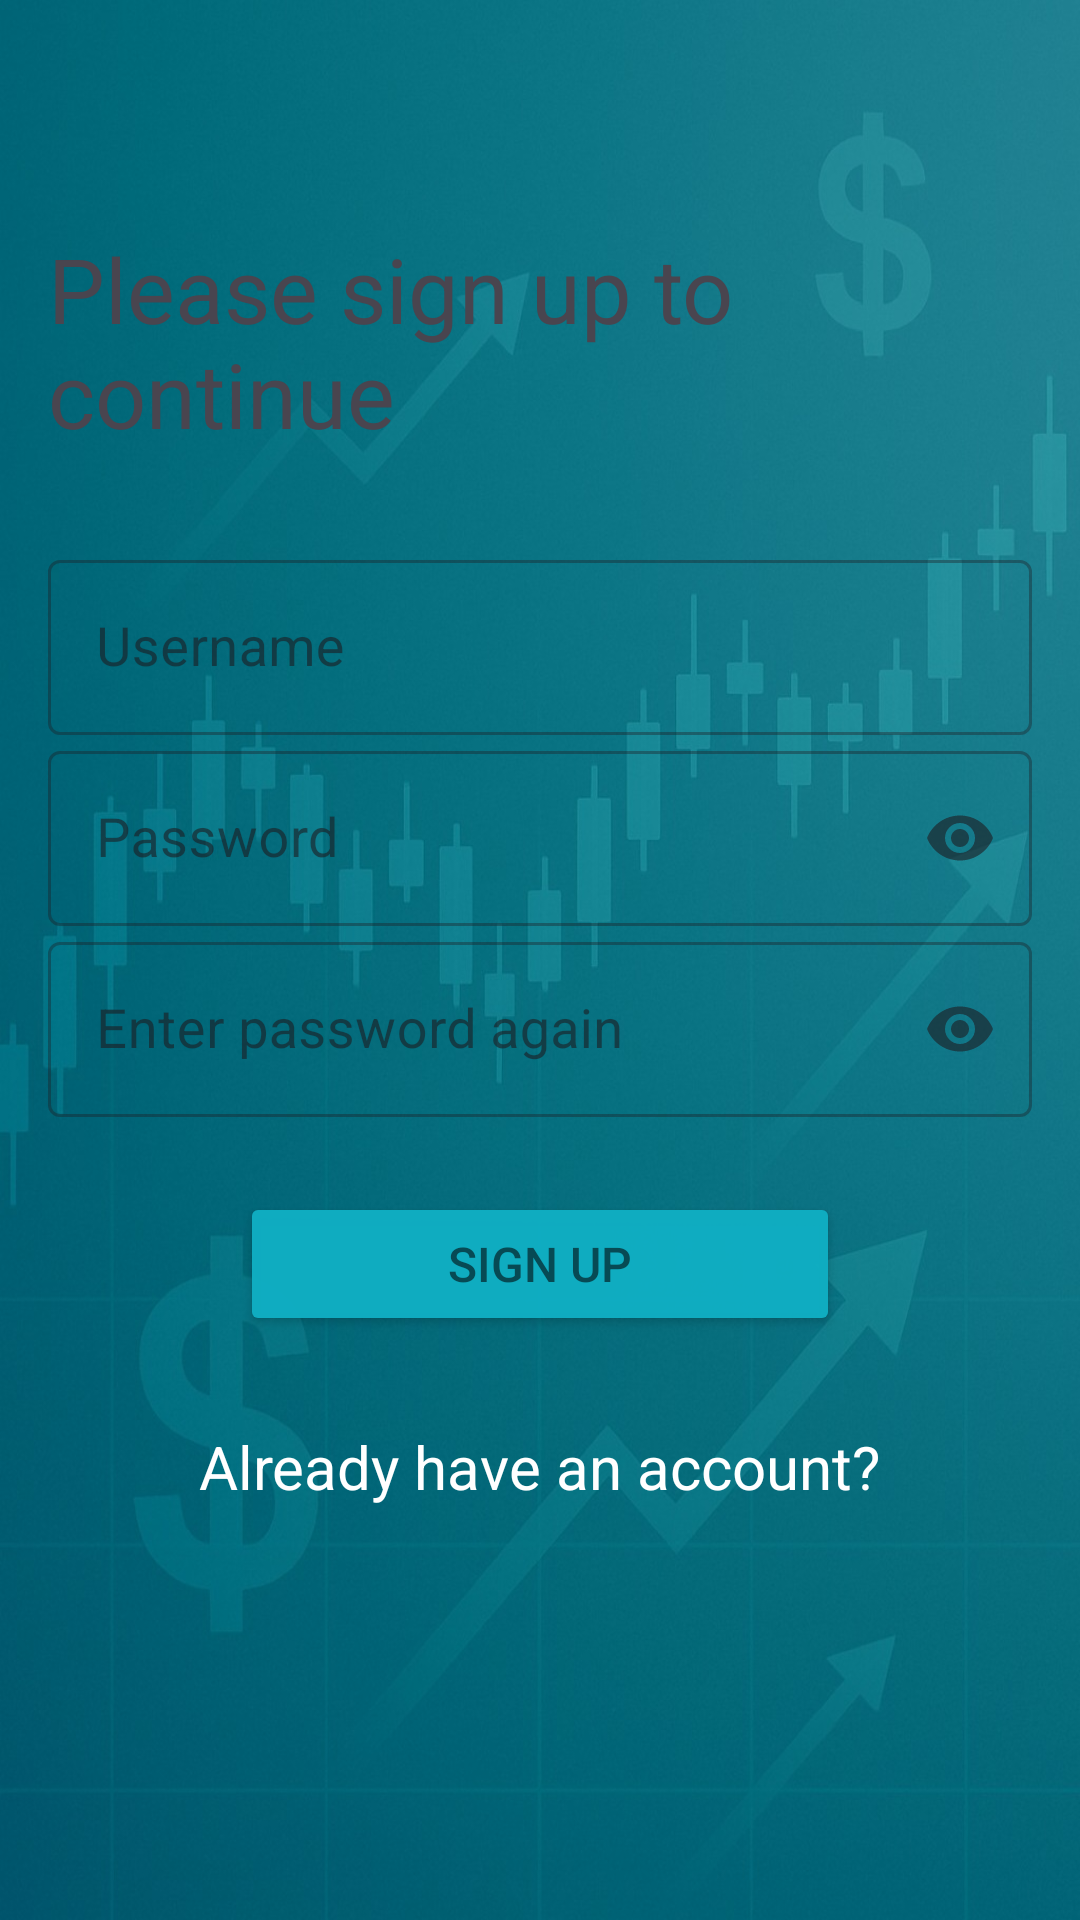

Android layout source for this screen:
<!-- AndroidManifest.xml: application theme Theme.MovingAverageApplication1 -->
<!-- res/layout/signup_fragment.xml -->
<?xml version="1.0" encoding="utf-8"?>
<LinearLayout xmlns:android="http://schemas.android.com/apk/res/android"
    xmlns:app="http://schemas.android.com/apk/res-auto"
    xmlns:tools="http://schemas.android.com/tools"
    android:id="@+id/main"
    android:layout_width="match_parent"
    android:layout_height="match_parent"
    tools:context=".ui.fragment.LoginFragment"
    android:orientation="vertical"
    android:padding="16dp"
    android:background="@drawable/login">

    <TextView
        android:layout_width="wrap_content"
        android:layout_height="wrap_content"
        android:text="@string/please_sign_up_to_continue"
        android:textSize="30sp"
        android:layout_gravity="center"
        android:layout_marginTop="60dp" />

    <com.google.android.material.textfield.TextInputLayout
        android:layout_marginTop="30dp"
        android:layout_width="match_parent"
        android:layout_height="wrap_content"
        style="@style/Widget.MaterialComponents.TextInputLayout.OutlinedBox">
        <com.google.android.material.textfield.TextInputEditText
            android:layout_width="match_parent"
            android:layout_height="wrap_content"
            android:hint="@string/username"
            android:id="@+id/nameInput"
            android:textSize="18sp"/>
    </com.google.android.material.textfield.TextInputLayout>

    <com.google.android.material.textfield.TextInputLayout
        android:layout_width="match_parent"
        android:layout_height="wrap_content"
        style="@style/Widget.MaterialComponents.TextInputLayout.OutlinedBox">
    </com.google.android.material.textfield.TextInputLayout>

    <com.google.android.material.textfield.TextInputLayout
        android:layout_width="match_parent"
        android:layout_height="wrap_content"
        style="@style/Widget.MaterialComponents.TextInputLayout.OutlinedBox"
        app:endIconMode="password_toggle">

        <com.google.android.material.textfield.TextInputEditText
            android:layout_width="match_parent"
            android:layout_height="wrap_content"
            android:hint="@string/password"
            android:id="@+id/passwordInput"
            android:inputType="textPassword"
            android:textSize="18sp"/>
    </com.google.android.material.textfield.TextInputLayout>

    <com.google.android.material.textfield.TextInputLayout
        android:layout_width="match_parent"
        android:layout_height="wrap_content"
        style="@style/Widget.MaterialComponents.TextInputLayout.OutlinedBox"
        app:endIconMode="password_toggle">

        <com.google.android.material.textfield.TextInputEditText
            android:layout_width="match_parent"
            android:layout_height="wrap_content"
            android:hint="@string/enter_password_again"
            android:id="@+id/passwordConfirmationInput"
            android:inputType="textPassword"
            android:textSize="18sp"/>
    </com.google.android.material.textfield.TextInputLayout>

    <Button
        android:id="@+id/signUpButton"
        android:layout_width="200dp"
        android:layout_height="wrap_content"
        android:layout_gravity="center_horizontal"
        android:layout_marginTop="25dp"
        android:backgroundTint="#F810AEC3"
        android:text="@string/sign_up"
        android:textColor="#F8074750"
        android:textSize="16sp" />

    <ProgressBar
        android:layout_width="300dp"
        android:layout_gravity="center"
        android:layout_height="150dp"
        android:layout_marginTop="30dp"
        android:id="@+id/progressBar"
        android:visibility="gone" />

    <TextView
        android:layout_width="wrap_content"
        android:layout_height="wrap_content"
        android:text="@string/loading"
        android:layout_gravity="center"
        android:textSize="20sp"
        android:textColor="#F8074750"
        android:id="@+id/loadingText"
        android:visibility="gone"/>

    <TextView
        android:layout_width="wrap_content"
        android:layout_height="50dp"
        android:text="@string/already_have_an_account"
        android:layout_gravity="center"
        android:textSize="20sp"
        android:textColor="@color/white"
        android:id="@+id/have_an_account_text"
        android:layout_marginTop="30dp"
        android:clickable="true"
        android:focusable="true"/>

</LinearLayout>
<!-- resources referenced by this layout -->
<resources>
  <color name="white">#FFFFFFFF</color>
  <!-- drawable login: jpeg bitmap (drawable, 136633 bytes) -->
  <string name="already_have_an_account">Already have an account?</string>
  <string name="enter_password_again">Enter password again</string>
  <string name="loading">Loading...</string>
  <string name="password">Password</string>
  <string name="please_sign_up_to_continue">Please sign up to continue</string>
  <string name="sign_up">Sign Up</string>
  <string name="username">Username</string>
  <style name="Theme.MovingAverageApplication1" parent="Base.Theme.MovingAverageApplication1" />
  <style name="Base.Theme.MovingAverageApplication1" parent="Theme.Material3.DayNight.NoActionBar">
  
          <item name="android:windowBackground">@drawable/launch_background</item>
      </style>
  <!-- drawable launch_background (drawable) -->
  <?xml version="1.0" encoding="utf-8"?>
  <layer-list xmlns:android="http://schemas.android.com/apk/res/android">
      <item>
          <bitmap
              android:src="@drawable/login"
              android:gravity="fill" />
      </item>
  </layer-list>
</resources>
